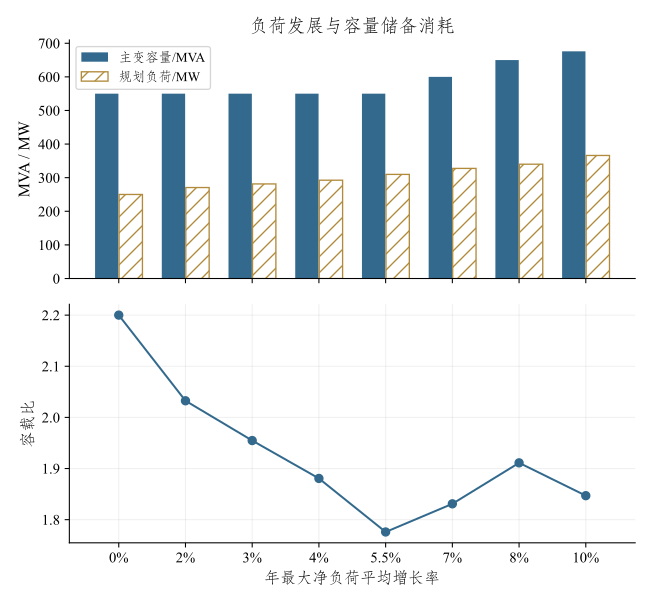

Source data for this figure (header and first rows):
分布式电源装机渗透率, 年最大净负荷平均增长率, 电缆长度占比, 初始转供率, 储能支撑持续时间_h, 负荷分散系数, 容载比, 主变容量_MVA, 储能额定功率_MW, 储能额定能量_MWh, 储能有效支撑功率_MW, 新增联络合计_条, 其中独立新出线_条, 费用现值_万元, 主变费用现值_万元, 储能费用现值_万元, 线路费用现值_万元, 适用联合情景, 节点用途
1.5, 0.0, 0.1, 0.4, 4, 1.1, 2.2, 550.0, 0.0, 0.0, 0.0, 0, 0, 1380, 1380, 0.0, 0.0, 一般城镇及较弱网络参考, 主网格
1.5, 0.02, 0.1, 0.4, 4, 1.1, 2.032, 550.0, 0.0, 0.0, 0.0, 2, 1, 1622, 1380, 0.0, 241.7, 一般城镇及较弱网络参考, 主网格
1.5, 0.03, 0.1, 0.4, 4, 1.1, 1.955, 550.0, 0.0, 0.0, 0.0, 3, 1, 1742, 1380, 0.0, 362.5, 一般城镇及较弱网络参考, 主网格
1.5, 0.04, 0.1, 0.4, 4, 1.1, 1.881, 550.0, 0.0, 0.0, 0.0, 5, 5, 1984, 1380, 0.0, 604.2, 一般城镇及较弱网络参考, 主网格
1.5, 0.055, 0.1, 0.4, 4, 1.1, 1.776, 550.0, 0.2, 0.43, 0.0817, 8, 7, 2390, 1380, 43.45, 966.7, 一般城镇及较弱网络参考, 主网格
1.5, 0.07, 0.1, 0.4, 4, 1.1, 1.831, 600.0, 0.0, 0.0, 0.0, 8, 8, 3726, 2760, 0.0, 966.7, 一般城镇及较弱网络参考, 主网格
1.5, 0.08, 0.1, 0.4, 4, 1.1, 1.911, 650.0, 5.6, 12.04, 2.288, 10, 10, 6565, 4140, 1217, 1208, 一般城镇及较弱网络参考, 主网格
1.5, 0.1, 0.1, 0.4, 4, 1.1, 1.847, 676.0, 0.0, 0.0, 0.0, 10, 10, 7704, 6496, 0.0, 1208, 一般城镇及较弱网络参考, 主网格
